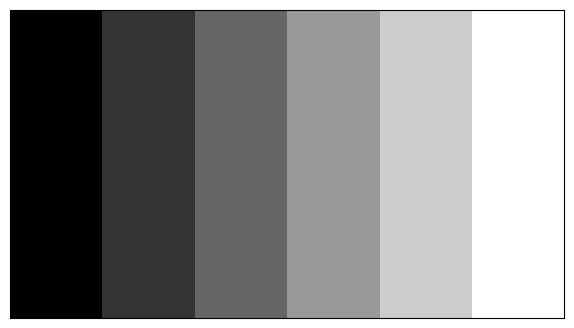

Source code (Python):
import numpy as np
import matplotlib.pyplot as plt

img = np.arange(0, 256, 50).reshape(1, -1)
print(img)
img = img.repeat(100, axis=0).repeat(30, axis=1)
# axis=0 행방향 증가 이므로 -> 그림의 높이가 증가
# axis=1 열방향 증가 이므로 -> 각 그라데이션의 폭의 증가



fig, ax = plt.subplots(figsize=(8, 4))

ax.imshow(img, cmap='gray')

ax.tick_params(left=False, labelleft=False,
               bottom=False, labelbottom=False)

plt.show()